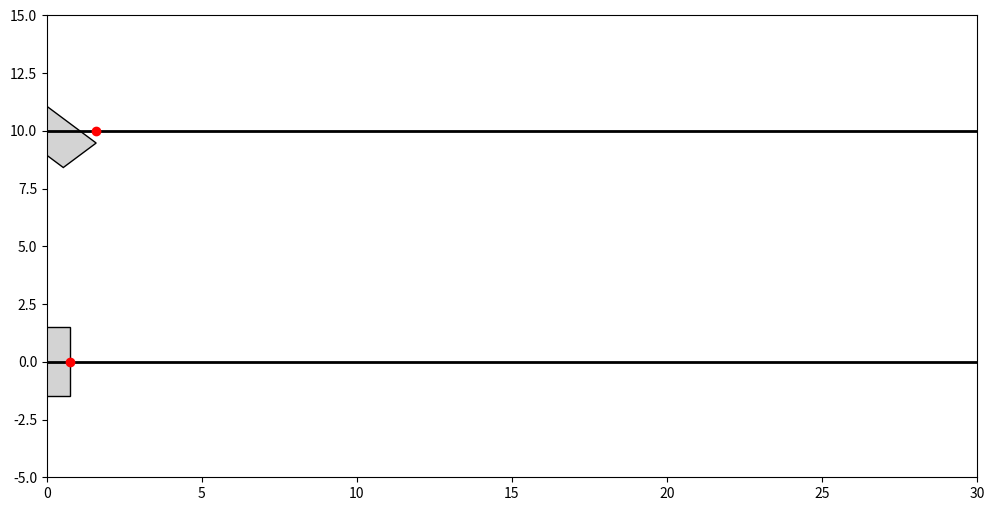

Generate this figure with matplotlib:
import matplotlib.pyplot as plt
import matplotlib.patches as patches
import numpy as np
from matplotlib.animation import FuncAnimation

# Define conveyor and box parameters
conveyor_length = 30  # Length of conveyor in units
box_width, box_height = 3, 1.5  # Box dimensions
gap = 5  # Required gap between boxes in units
exit_position = conveyor_length + 5  # Position where boxes exit the conveyor

# Box class representing each parcel with edge markers
class BoxWithEdges:
    def __init__(self, ax, lane_y, initial_x, rotation_angle=0):
        self.ax = ax
        self.x_pos = initial_x
        self.lane_y = lane_y
        self.rotation_angle = np.radians(rotation_angle)
        self.speed = 0.05  # Initial slow speed to create gap
        self.create_box()

    def create_box(self):
        # Calculate the rotated corners of the box
        self.corners = np.array([
            [-box_width / 2, -box_height / 2],
            [box_width / 2, -box_height / 2],
            [box_width / 2, box_height / 2],
            [-box_width / 2, box_height / 2]
        ])
        rotation_matrix = np.array([
            [np.cos(self.rotation_angle), -np.sin(self.rotation_angle)],
            [np.sin(self.rotation_angle), np.cos(self.rotation_angle)]
        ])
        rotated_corners = self.corners.dot(rotation_matrix) + [self.x_pos, self.lane_y]
        self.rect = patches.Polygon(rotated_corners, closed=True, edgecolor="black", facecolor="lightgrey")
        self.ax.add_patch(self.rect)

        # Marking left and right edges as points
        self.left_edge_marker, = self.ax.plot([], [], 'bo', label="Left Edge")
        self.right_edge_marker, = self.ax.plot([], [], 'ro', label="Right Edge")
        self.update_edge_markers()

    def move(self):
        self.x_pos += self.speed
        translation = np.array([self.x_pos, self.lane_y]) - np.array([self.rect.xy[0, 0], self.rect.xy[0, 1]])
        self.rect.xy += translation
        self.update_edge_markers()

    def get_right_edge(self):
        return np.max(self.rect.xy[:, 0])

    def get_left_edge(self):
        return np.min(self.rect.xy[:, 0])

    def update_edge_markers(self):
        left_edge_x = self.get_left_edge()
        right_edge_x = self.get_right_edge()
        self.left_edge_marker.set_data([left_edge_x], [self.lane_y])
        self.right_edge_marker.set_data([right_edge_x], [self.lane_y])

    def remove(self):
        self.rect.remove()
        self.left_edge_marker.remove()
        self.right_edge_marker.remove()

# Conveyor class that manages box movement and gap maintenance
class ConveyorWithEdgeMarkers:
    def __init__(self, ax, lane_y, initial_x, rotation_angle=0, paired_conveyor=None, interface=None):
        self.ax = ax
        self.lane_y = lane_y
        self.paired_conveyor = paired_conveyor
        self.interface = interface
        self.box = BoxWithEdges(ax, lane_y, initial_x, rotation_angle)
        self.gap_created = False

    def update_position(self):
        if self.box:
            # If box hasn't exited, manage gap and speed
            if self.box.get_right_edge() < exit_position:
                if self.paired_conveyor and not self.gap_created:
                    distance_to_paired_box = self.paired_conveyor.box.get_left_edge() - self.box.get_right_edge()
                    if distance_to_paired_box < gap:
                        self.box.speed = 0.05  # Slow down if the gap is less than required
                    else:
                        self.box.speed = 0.1  # Speed up if the gap is sufficient
                        self.gap_created = True
                else:
                    self.box.speed = 0.1  # Maintain constant speed once gap is created
                self.box.move()
            else:
                # Remove the box if it reaches the exit
                self.box.remove()
                self.interface.unregister_box(self.box)
                self.box = None

# ConveyorInterface to manage interactions between conveyors and handle reinitialization
class ConveyorInterface:
    def __init__(self, ax):
        self.ax = ax
        self.conveyors = []
        self.boxes = []

    def add_conveyor(self, conveyor):
        self.conveyors.append(conveyor)

    def register_box(self, box):
        self.boxes.append(box)

    def unregister_box(self, box):
        if box in self.boxes:
            self.boxes.remove(box)

    def reinitialize_boxes(self):
        initial_x_position = 0  # Set to 0 to start at the beginning of the conveyor
        # Reinitialize both boxes with their initial rotation angles and reset speed control
        self.conveyors[0].box = BoxWithEdges(self.ax, 10, initial_x_position, rotation_angle=45)
        self.conveyors[1].box = BoxWithEdges(self.ax, 0, initial_x_position, rotation_angle=90)
        self.conveyors[0].gap_created = False
        self.conveyors[1].gap_created = False
        self.register_box(self.conveyors[0].box)
        self.register_box(self.conveyors[1].box)

# Initialize plot
fig, ax = plt.subplots(figsize=(12, 6))
ax.set_xlim(0, conveyor_length)
ax.set_ylim(-5, 15)
ax.axis("on")

# Draw conveyor lane borders
ax.plot([0, conveyor_length + 10], [10, 10], color="black", linewidth=2)
ax.plot([0, conveyor_length + 10], [0, 0], color="black", linewidth=2)

# Create ConveyorInterface and conveyors
interface = ConveyorInterface(ax)
conveyor1 = ConveyorWithEdgeMarkers(ax, 10, 0, rotation_angle=45, interface=interface)  # Section 1
conveyor2 = ConveyorWithEdgeMarkers(ax, 0, 0, rotation_angle=90, paired_conveyor=conveyor1, interface=interface)  # Section 2
interface.add_conveyor(conveyor1)
interface.add_conveyor(conveyor2)
interface.register_box(conveyor1.box)
interface.register_box(conveyor2.box)

# Update function for animation
def update(frame):
    conveyor1.update_position()
    conveyor2.update_position()

    # Check if all boxes have exited and reinitialize if needed
    if not any(conveyor.box for conveyor in interface.conveyors):
        interface.reinitialize_boxes()

# Animation
ani = FuncAnimation(fig, update, frames=np.arange(0, 300), interval=50)
plt.show()
